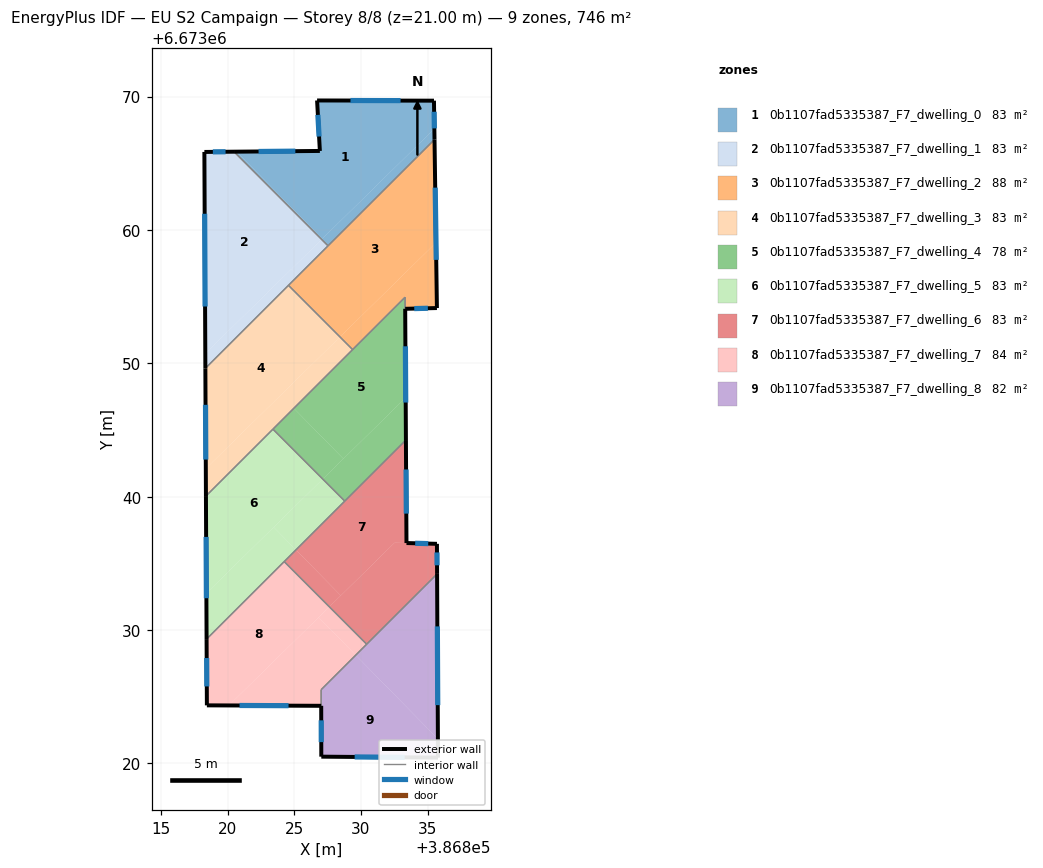
=== STOREY PLAN SPEC (per zone: floor XY polygon, exterior-wall plan segments, windows/doors) ===
zone 1: 0b1107fad5335387_F7_dwelling_0  (82.9 m²)
  floor: (386835.48, 6673069.70) (386835.51, 6673067.59) (386827.10, 6673059.34) (386820.69, 6673065.87) (386826.93, 6673065.93) (386826.72, 6673069.71)
  floor: (386835.51, 6673067.59) (386835.52, 6673066.79) (386827.54, 6673058.81) (386827.06, 6673059.29)
  floor: (386820.69, 6673065.87) (386827.10, 6673059.34) (386827.06, 6673059.29) (386820.49, 6673065.87)
  exterior wall: (386826.93, 6673065.93) – (386820.49, 6673065.87)  [6.4 m]
    window: (386825.09, 6673065.91) – (386822.33, 6673065.89)  [3.5 m²]
  exterior wall: (386826.72, 6673069.71) – (386826.93, 6673065.93)  [3.8 m]
    window: (386826.78, 6673068.63) – (386826.87, 6673067.01)  [2.1 m²]
  exterior wall: (386835.48, 6673069.70) – (386826.72, 6673069.71)  [8.8 m]
    window: (386832.98, 6673069.70) – (386829.22, 6673069.71)  [4.8 m²]
  exterior wall: (386835.52, 6673066.79) – (386835.48, 6673069.70)  [2.9 m]
    window: (386835.51, 6673067.62) – (386835.49, 6673068.87)  [1.6 m²]
  interior walls: 2
zone 2: 0b1107fad5335387_F7_dwelling_1  (82.9 m²)
  floor: (386820.49, 6673065.87) (386827.06, 6673059.29) (386818.33, 6673050.73) (386818.26, 6673065.85)
  floor: (386824.80, 6673057.08) (386825.29, 6673056.57) (386818.34, 6673049.62) (386818.33, 6673050.73)
  floor: (386827.06, 6673059.29) (386827.54, 6673058.81) (386825.29, 6673056.57) (386824.80, 6673057.08)
  exterior wall: (386820.49, 6673065.87) – (386818.26, 6673065.85)  [2.2 m]
    window: (386819.85, 6673065.87) – (386818.90, 6673065.86)  [1.2 m²]
  exterior wall: (386818.26, 6673065.85) – (386818.34, 6673049.62)  [16.2 m]
    window: (386818.29, 6673061.22) – (386818.32, 6673054.26)  [8.9 m²]
  interior walls: 3
zone 3: 0b1107fad5335387_F7_dwelling_2  (87.7 m²)
  floor: (386835.63, 6673059.04) (386835.70, 6673054.14) (386833.33, 6673054.09) (386833.32, 6673054.96) (386829.38, 6673051.03) (386828.43, 6673051.98)
  floor: (386835.52, 6673066.79) (386835.63, 6673059.04) (386828.43, 6673051.98) (386824.57, 6673055.85)
  exterior wall: (386835.70, 6673054.14) – (386835.52, 6673066.79)  [12.6 m]
    window: (386835.65, 6673057.76) – (386835.58, 6673063.17)  [7.0 m²]
  exterior wall: (386833.33, 6673054.09) – (386835.70, 6673054.14)  [2.4 m]
    window: (386834.00, 6673054.10) – (386835.02, 6673054.13)  [1.3 m²]
  interior walls: 5
zone 4: 0b1107fad5335387_F7_dwelling_3  (82.9 m²)
  floor: (386824.57, 6673055.85) (386828.43, 6673051.98) (386818.37, 6673042.10) (386818.34, 6673049.62)
  floor: (386828.43, 6673051.98) (386829.38, 6673051.03) (386818.38, 6673040.04) (386818.37, 6673042.10)
  exterior wall: (386818.34, 6673049.62) – (386818.38, 6673040.04)  [9.6 m]
    window: (386818.35, 6673046.89) – (386818.37, 6673042.78)  [5.3 m²]
  interior walls: 4
zone 5: 0b1107fad5335387_F7_dwelling_4  (78.1 m²)
  floor: (386833.32, 6673054.96) (386833.33, 6673054.09) (386833.36, 6673047.43) (386828.69, 6673042.84) (386824.97, 6673046.63)
  floor: (386833.36, 6673047.43) (386833.38, 6673044.25) (386828.79, 6673039.67) (386827.14, 6673041.32)
  floor: (386824.97, 6673046.63) (386828.69, 6673042.84) (386827.14, 6673041.32) (386823.41, 6673045.06)
  exterior wall: (386833.38, 6673044.25) – (386833.33, 6673054.09)  [9.8 m]
    window: (386833.36, 6673047.06) – (386833.34, 6673051.28)  [5.4 m²]
  interior walls: 5
zone 6: 0b1107fad5335387_F7_dwelling_5  (82.9 m²)
  floor: (386823.41, 6673045.06) (386827.14, 6673041.32) (386818.41, 6673032.76) (386818.38, 6673040.05)
  floor: (386827.14, 6673041.32) (386828.79, 6673039.67) (386825.13, 6673036.01) (386823.46, 6673037.71)
  floor: (386823.46, 6673037.71) (386825.13, 6673036.01) (386818.43, 6673029.32) (386818.41, 6673032.76)
  exterior wall: (386818.38, 6673040.04) – (386818.43, 6673029.32)  [10.7 m]
    window: (386818.39, 6673036.98) – (386818.42, 6673032.38)  [5.9 m²]
  interior walls: 4
zone 7: 0b1107fad5335387_F7_dwelling_6  (82.9 m²)
  floor: (386833.38, 6673044.25) (386833.42, 6673036.52) (386832.53, 6673036.54) (386828.50, 6673032.58) (386825.13, 6673036.01)
  floor: (386835.71, 6673036.46) (386835.72, 6673034.21) (386830.44, 6673028.93) (386827.64, 6673031.74) (386832.53, 6673036.54)
  floor: (386825.13, 6673036.01) (386828.50, 6673032.58) (386827.64, 6673031.74) (386824.25, 6673035.13)
  exterior wall: (386833.42, 6673036.52) – (386833.38, 6673044.25)  [7.7 m]
    window: (386833.41, 6673038.73) – (386833.39, 6673042.04)  [4.3 m²]
  exterior wall: (386835.71, 6673036.46) – (386833.42, 6673036.52)  [2.3 m]
    window: (386835.05, 6673036.48) – (386834.07, 6673036.50)  [1.3 m²]
  exterior wall: (386835.72, 6673034.21) – (386835.71, 6673036.46)  [2.3 m]
    window: (386835.71, 6673034.85) – (386835.71, 6673035.82)  [1.2 m²]
  interior walls: 4
zone 8: 0b1107fad5335387_F7_dwelling_7  (83.6 m²)
  floor: (386824.25, 6673035.13) (386827.64, 6673031.74) (386820.10, 6673024.34) (386818.45, 6673024.35) (386818.43, 6673029.32)
  floor: (386826.83, 6673030.95) (386829.62, 6673028.11) (386827.02, 6673025.52) (386827.03, 6673024.31) (386820.10, 6673024.34)
  floor: (386827.64, 6673031.74) (386830.44, 6673028.93) (386829.62, 6673028.11) (386826.83, 6673030.95)
  exterior wall: (386818.43, 6673029.32) – (386818.45, 6673024.35)  [5.0 m]
    window: (386818.44, 6673027.90) – (386818.45, 6673025.77)  [2.7 m²]
  exterior wall: (386818.45, 6673024.35) – (386827.03, 6673024.31)  [8.6 m]
    window: (386820.90, 6673024.34) – (386824.58, 6673024.32)  [4.7 m²]
  interior walls: 4
zone 9: 0b1107fad5335387_F7_dwelling_8  (82.2 m²)
  floor: (386835.72, 6673034.21) (386835.78, 6673021.83) (386829.62, 6673028.11)
  floor: (386829.62, 6673028.11) (386835.78, 6673021.83) (386835.78, 6673020.43) (386827.03, 6673020.50) (386827.03, 6673024.31) (386827.03, 6673025.53)
  exterior wall: (386835.78, 6673020.43) – (386835.72, 6673034.21)  [13.8 m]
    window: (386835.77, 6673024.36) – (386835.74, 6673030.27)  [7.6 m²]
  exterior wall: (386827.03, 6673020.50) – (386835.78, 6673020.43)  [8.8 m]
    window: (386829.53, 6673020.48) – (386833.28, 6673020.45)  [4.8 m²]
  exterior wall: (386827.03, 6673024.31) – (386827.03, 6673020.50)  [3.8 m]
    window: (386827.03, 6673023.22) – (386827.03, 6673021.59)  [2.1 m²]
  interior walls: 3

=== DERIVED (storey summary) ===
Building: EU S2 Campaign
Storey: 8 of 8  (floor level z = 21.00 m)
Storey gross floor area: 746.2 m²
Zones on this storey: 9
  - 0b1107fad5335387_F7_dwelling_0: floor 82.9 m²; exterior wall 21.9 m (65.7 m²); 4 window(s) 12.1 m²; WWR 18.4%
  - 0b1107fad5335387_F7_dwelling_1: floor 82.9 m²; exterior wall 18.5 m (55.4 m²); 2 window(s) 10.2 m²; WWR 18.4%
  - 0b1107fad5335387_F7_dwelling_2: floor 87.7 m²; exterior wall 15.0 m (45.1 m²); 2 window(s) 8.3 m²; WWR 18.4%
  - 0b1107fad5335387_F7_dwelling_3: floor 82.9 m²; exterior wall 9.6 m (28.7 m²); 1 window(s) 5.3 m²; WWR 18.4%
  - 0b1107fad5335387_F7_dwelling_4: floor 78.1 m²; exterior wall 9.8 m (29.5 m²); 1 window(s) 5.4 m²; WWR 18.4%
  - 0b1107fad5335387_F7_dwelling_5: floor 82.9 m²; exterior wall 10.7 m (32.2 m²); 1 window(s) 5.9 m²; WWR 18.4%
  - 0b1107fad5335387_F7_dwelling_6: floor 82.9 m²; exterior wall 12.3 m (36.8 m²); 3 window(s) 6.8 m²; WWR 18.4%
  - 0b1107fad5335387_F7_dwelling_7: floor 83.6 m²; exterior wall 13.5 m (40.6 m²); 2 window(s) 7.5 m²; WWR 18.4%
  - 0b1107fad5335387_F7_dwelling_8: floor 82.2 m²; exterior wall 26.3 m (79.0 m²); 3 window(s) 14.5 m²; WWR 18.4%
Zone adjacency (shared interzone walls):
  - 0b1107fad5335387_F7_dwelling_0 ↔ 0b1107fad5335387_F7_dwelling_1
  - 0b1107fad5335387_F7_dwelling_0 ↔ 0b1107fad5335387_F7_dwelling_2
  - 0b1107fad5335387_F7_dwelling_1 ↔ 0b1107fad5335387_F7_dwelling_2
  - 0b1107fad5335387_F7_dwelling_1 ↔ 0b1107fad5335387_F7_dwelling_3
  - 0b1107fad5335387_F7_dwelling_2 ↔ 0b1107fad5335387_F7_dwelling_3
  - 0b1107fad5335387_F7_dwelling_2 ↔ 0b1107fad5335387_F7_dwelling_4
  - 0b1107fad5335387_F7_dwelling_3 ↔ 0b1107fad5335387_F7_dwelling_4
  - 0b1107fad5335387_F7_dwelling_3 ↔ 0b1107fad5335387_F7_dwelling_5
  - 0b1107fad5335387_F7_dwelling_4 ↔ 0b1107fad5335387_F7_dwelling_5
  - 0b1107fad5335387_F7_dwelling_4 ↔ 0b1107fad5335387_F7_dwelling_6
  - 0b1107fad5335387_F7_dwelling_5 ↔ 0b1107fad5335387_F7_dwelling_6
  - 0b1107fad5335387_F7_dwelling_5 ↔ 0b1107fad5335387_F7_dwelling_7
  - 0b1107fad5335387_F7_dwelling_6 ↔ 0b1107fad5335387_F7_dwelling_7
  - 0b1107fad5335387_F7_dwelling_6 ↔ 0b1107fad5335387_F7_dwelling_8
  - 0b1107fad5335387_F7_dwelling_7 ↔ 0b1107fad5335387_F7_dwelling_8